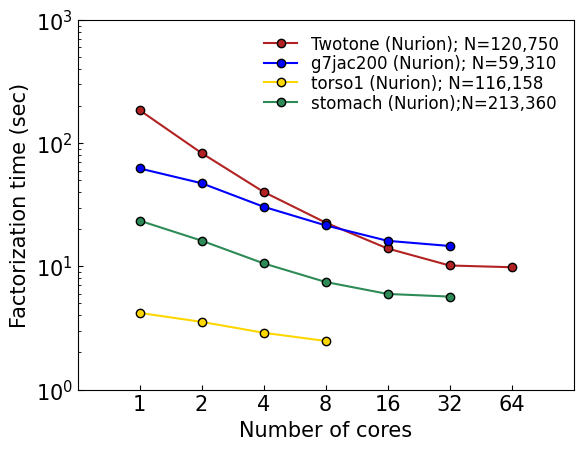

Here is the Python script that generated this plot:
# 2024.06.28
# Benchmark: Factor time in twotone matrix
# [redacted]

import numpy as np
import matplotlib.pyplot as plt
import matplotlib as mpl

# Twotone Factor time
Ref = [
    135.43,
    78.44000,
    46.64,
    30,
    18.49,
    # 0,
    # 0
]
nurion_n1 = [
    185.442,
    83.158,
    40.251,
    22.672,
    13.97,
    10.169,
    9.844,
]
nurion_best = [
    185.442,
    67.972,
    28.702,
    13.756,
    7.418,
    4.908,
    # 0,
]

# g7jac200 Factor time
Ref_g7jac200 = [
    283.44,
    153.18,
    83.09,
    49.20,
    31.70,
]

nurion_n1_g7jac200 = [
    62.391,
    47.326,
    30.492,
    21.523,
    16.125,
    14.647,
]

nurion_best_g7jac200 = [
    62.391,
    36.018,
    21.036,
    13.633,
    9.316,
    6.759,
    6.184,
    5.118,
    4.48,
    4.252,
]


plt.rcParams["font.family"] = "Times New Roman"
plt.rcParams["font.size"] = 15

plt.rcParams["mathtext.fontset"] = "custom"
plt.rcParams["mathtext.rm"] = "Times New Roman"

########################################################
fig, ax = plt.subplots()

x_8 = [1, 2, 4, 8]
x_16 = [1, 2, 4, 8, 16]
x_32 = [1, 2, 4, 8, 16, 32]
x_64 = [1, 2, 4, 8, 16, 32, 64]
x_512 = [1, 2, 4, 8, 16, 32, 64, 128, 256, 512]

# -- Twotone
ax.plot(
    x_64,
    nurion_n1,
    "o-",
    # "^--",
    color="firebrick",
    markeredgecolor="black",
    label="Twotone (Nurion); N=120,750",
)

# -- g7jac200
ax.plot(
    x_32,
    nurion_n1_g7jac200,
    "o-",
    # "^--",
    color="blue",
    markeredgecolor="black",
    label="g7jac200 (Nurion); N=59,310",
)

# -- torso1
ax.plot(
    x_8,
    [4.193, 3.545, 2.893, 2.481],
    "o-",
    color="gold",
    markeredgecolor="black",
    label="torso1 (Nurion); N=116,158",
)

# -- stomach
ax.plot(
    x_32,
    [23.503, 16.184, 10.579, 7.474, 5.975, 5.686],
    "o-",
    color="seagreen",
    markeredgecolor="black",
    label="stomach (Nurion);N=213,360",
)


plt.tick_params(axis="y", direction="in", which="both")
plt.tick_params(axis="x", direction="in", which="both")
plt.tick_params(axis="x", which="minor", length=0)

plt.xlim(2**-1, 2**7)
plt.ylim(10**0, 10**3)

plt.yscale("log")
ax.set_xscale("log")
ax.set_xticks(x_64)
ax.get_xaxis().set_major_formatter(mpl.ticker.ScalarFormatter())

plt.ylabel("Factorization time (sec)")
plt.xlabel("Number of cores")
plt.legend(loc="upper right", fontsize="12", frameon=False, labelspacing=0.1)
plt.show()
